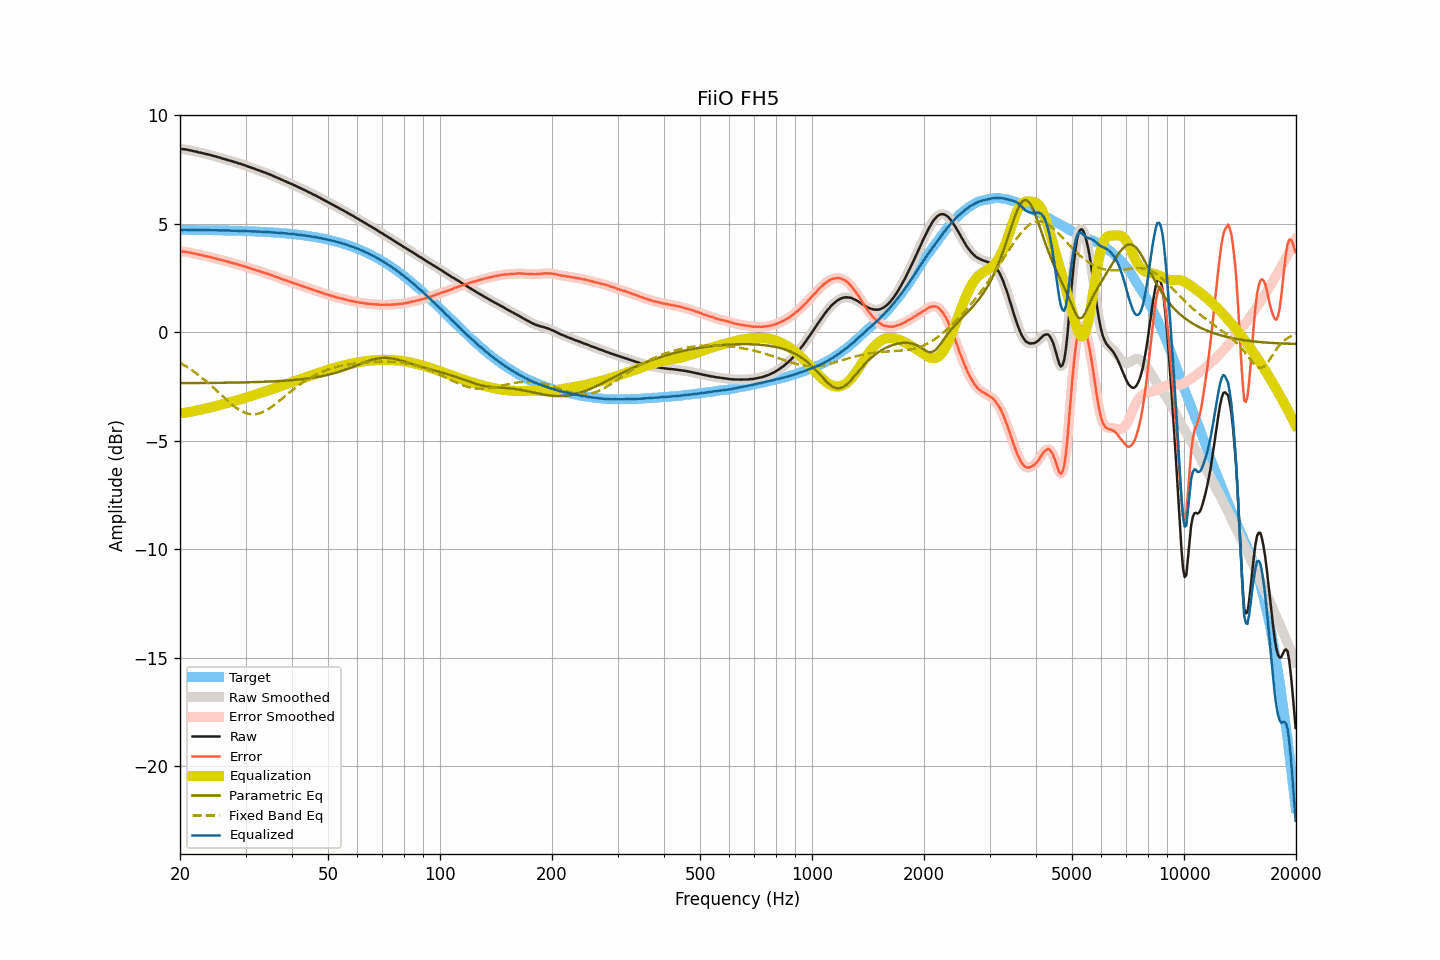

Values plotted in this chart, from the file beside it:
frequency, raw, smoothed, error, error_smoothed, equalization, parametric_eq, fixed_band_eq, equalized_raw, equalized_smoothed, target
20.00, 8.46, 8.46, 3.74, 3.74, -3.74, -2.35, -1.41, 4.72, 4.72, 4.72
20.20, 8.45, 8.46, 3.73, 3.73, -3.73, -2.35, -1.45, 4.72, 4.72, 4.72
20.40, 8.44, 8.45, 3.72, 3.72, -3.72, -2.34, -1.49, 4.72, 4.73, 4.72
20.61, 8.44, 8.44, 3.72, 3.71, -3.71, -2.34, -1.54, 4.73, 4.73, 4.72
20.81, 8.42, 8.43, 3.70, 3.70, -3.70, -2.34, -1.58, 4.72, 4.73, 4.72
21.02, 8.41, 8.41, 3.69, 3.69, -3.69, -2.34, -1.63, 4.73, 4.72, 4.72
21.23, 8.39, 8.40, 3.67, 3.68, -3.67, -2.34, -1.68, 4.72, 4.72, 4.72
21.44, 8.38, 8.38, 3.66, 3.66, -3.66, -2.34, -1.73, 4.72, 4.72, 4.72
21.66, 8.36, 8.36, 3.64, 3.64, -3.65, -2.34, -1.78, 4.72, 4.72, 4.72
21.87, 8.34, 8.35, 3.62, 3.63, -3.63, -2.34, -1.83, 4.71, 4.72, 4.72
22.09, 8.33, 8.33, 3.62, 3.61, -3.61, -2.34, -1.88, 4.72, 4.72, 4.72
22.31, 8.31, 8.31, 3.60, 3.60, -3.60, -2.34, -1.94, 4.72, 4.72, 4.72
22.54, 8.29, 8.30, 3.58, 3.58, -3.58, -2.34, -2.00, 4.71, 4.72, 4.72
22.76, 8.28, 8.28, 3.57, 3.56, -3.56, -2.34, -2.06, 4.72, 4.72, 4.71
22.99, 8.26, 8.26, 3.55, 3.55, -3.55, -2.34, -2.12, 4.71, 4.71, 4.71
23.22, 8.24, 8.24, 3.53, 3.53, -3.53, -2.34, -2.18, 4.71, 4.71, 4.71
23.45, 8.22, 8.23, 3.51, 3.51, -3.52, -2.34, -2.24, 4.71, 4.71, 4.71
23.69, 8.21, 8.21, 3.50, 3.50, -3.50, -2.34, -2.30, 4.71, 4.71, 4.71
23.92, 8.19, 8.19, 3.48, 3.48, -3.48, -2.34, -2.37, 4.71, 4.71, 4.71
24.16, 8.17, 8.17, 3.46, 3.47, -3.46, -2.34, -2.44, 4.71, 4.71, 4.71
24.40, 8.15, 8.15, 3.45, 3.45, -3.45, -2.33, -2.50, 4.71, 4.71, 4.71
24.65, 8.13, 8.13, 3.43, 3.43, -3.43, -2.33, -2.57, 4.71, 4.71, 4.71
24.89, 8.11, 8.11, 3.41, 3.41, -3.41, -2.33, -2.64, 4.70, 4.70, 4.70
25.14, 8.09, 8.09, 3.39, 3.39, -3.39, -2.33, -2.71, 4.70, 4.70, 4.70
25.39, 8.07, 8.07, 3.37, 3.37, -3.37, -2.33, -2.78, 4.70, 4.70, 4.70
25.65, 8.05, 8.05, 3.35, 3.35, -3.35, -2.33, -2.85, 4.70, 4.70, 4.70
25.91, 8.02, 8.03, 3.32, 3.33, -3.33, -2.33, -2.92, 4.69, 4.70, 4.70
26.16, 8.00, 8.00, 3.31, 3.31, -3.31, -2.33, -2.99, 4.69, 4.69, 4.70
26.43, 7.98, 7.98, 3.29, 3.29, -3.29, -2.33, -3.05, 4.69, 4.69, 4.70
26.69, 7.96, 7.96, 3.27, 3.27, -3.27, -2.33, -3.12, 4.69, 4.70, 4.69
26.96, 7.94, 7.94, 3.25, 3.25, -3.25, -2.33, -3.19, 4.69, 4.69, 4.69
27.23, 7.92, 7.92, 3.23, 3.23, -3.23, -2.32, -3.25, 4.69, 4.69, 4.69
27.50, 7.89, 7.90, 3.20, 3.21, -3.21, -2.32, -3.32, 4.68, 4.69, 4.69
27.77, 7.87, 7.87, 3.19, 3.19, -3.19, -2.32, -3.38, 4.68, 4.69, 4.69
28.05, 7.85, 7.85, 3.17, 3.17, -3.17, -2.32, -3.43, 4.68, 4.68, 4.68
28.33, 7.83, 7.83, 3.15, 3.15, -3.15, -2.32, -3.49, 4.69, 4.68, 4.68
28.62, 7.80, 7.81, 3.12, 3.13, -3.13, -2.32, -3.54, 4.68, 4.68, 4.68
28.90, 7.78, 7.78, 3.10, 3.10, -3.11, -2.32, -3.58, 4.68, 4.68, 4.68
29.19, 7.76, 7.76, 3.09, 3.08, -3.08, -2.31, -3.63, 4.68, 4.68, 4.68
29.48, 7.73, 7.74, 3.06, 3.06, -3.06, -2.31, -3.66, 4.67, 4.68, 4.67
29.78, 7.71, 7.71, 3.04, 3.04, -3.04, -2.31, -3.70, 4.67, 4.67, 4.67
30.08, 7.68, 7.68, 3.02, 3.02, -3.02, -2.31, -3.73, 4.67, 4.67, 4.67
30.38, 7.65, 7.66, 2.99, 2.99, -2.99, -2.31, -3.75, 4.66, 4.67, 4.67
30.68, 7.63, 7.63, 2.97, 2.97, -2.97, -2.31, -3.77, 4.66, 4.66, 4.66
30.99, 7.60, 7.60, 2.94, 2.94, -2.94, -2.30, -3.78, 4.66, 4.66, 4.66
31.30, 7.57, 7.58, 2.92, 2.92, -2.92, -2.30, -3.78, 4.65, 4.66, 4.66
31.61, 7.55, 7.55, 2.90, 2.90, -2.90, -2.30, -3.78, 4.66, 4.65, 4.65
31.93, 7.52, 7.52, 2.87, 2.87, -2.87, -2.30, -3.77, 4.65, 4.65, 4.65
32.24, 7.49, 7.50, 2.85, 2.85, -2.85, -2.29, -3.76, 4.64, 4.65, 4.65
32.57, 7.47, 7.47, 2.83, 2.83, -2.83, -2.29, -3.75, 4.65, 4.64, 4.64
32.89, 7.44, 7.44, 2.80, 2.80, -2.80, -2.29, -3.72, 4.64, 4.64, 4.64
33.22, 7.41, 7.41, 2.78, 2.78, -2.78, -2.29, -3.69, 4.63, 4.64, 4.64
33.55, 7.38, 7.39, 2.75, 2.75, -2.76, -2.28, -3.66, 4.63, 4.63, 4.63
33.89, 7.36, 7.36, 2.73, 2.73, -2.73, -2.28, -3.62, 4.63, 4.63, 4.63
34.23, 7.33, 7.33, 2.71, 2.71, -2.71, -2.28, -3.58, 4.63, 4.62, 4.62
34.57, 7.30, 7.30, 2.68, 2.68, -2.68, -2.27, -3.54, 4.62, 4.62, 4.62
34.92, 7.27, 7.27, 2.66, 2.66, -2.66, -2.27, -3.49, 4.62, 4.62, 4.61
35.27, 7.24, 7.24, 2.63, 2.63, -2.63, -2.27, -3.44, 4.61, 4.61, 4.61
35.62, 7.21, 7.21, 2.61, 2.60, -2.60, -2.26, -3.38, 4.61, 4.61, 4.61
35.97, 7.17, 7.18, 2.57, 2.58, -2.58, -2.26, -3.33, 4.60, 4.60, 4.60
... 635 more rows
